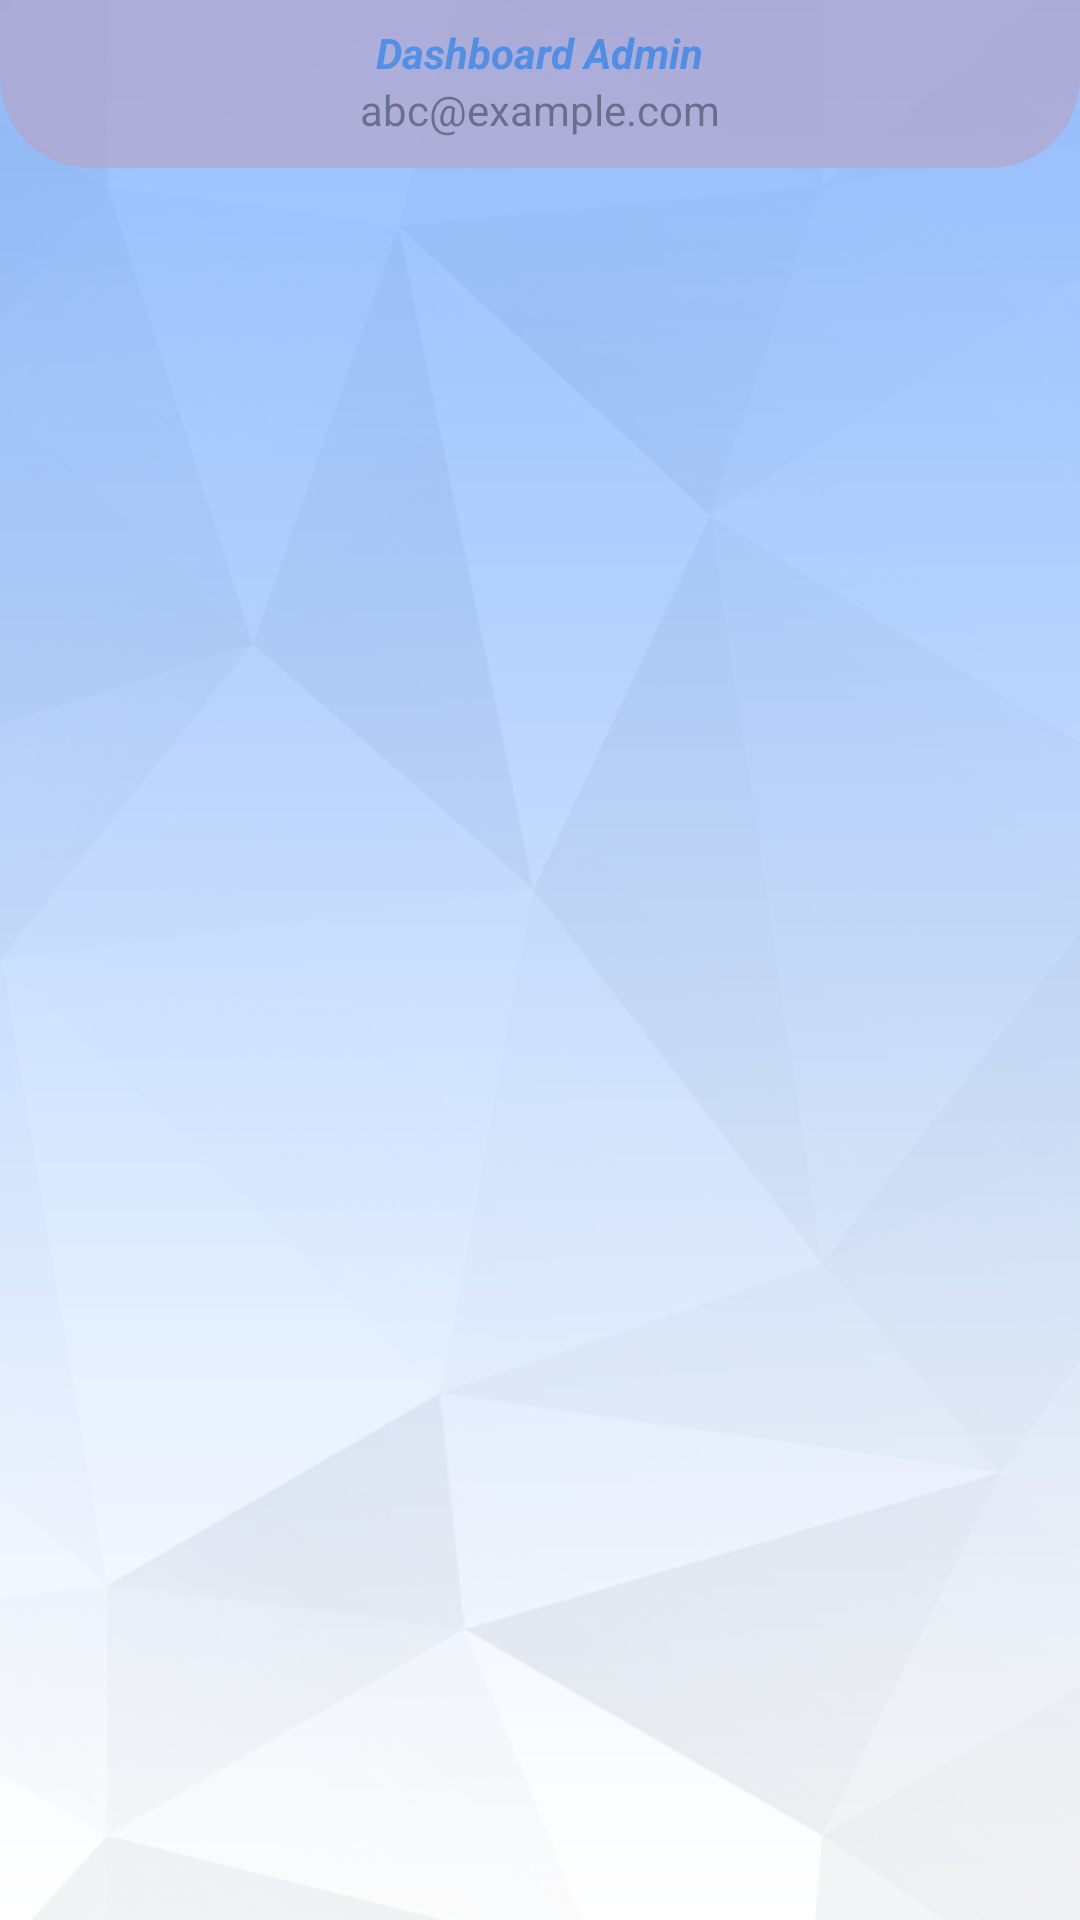

Produce the Android XML layout that renders to this screen, including the resource entries it uses.
<!-- AndroidManifest.xml: application theme Theme.MaterialComponents.Light.NoActionBar -->
<!-- res/layout/activity_dashboard_admin.xml -->
<?xml version="1.0" encoding="utf-8"?>
<RelativeLayout xmlns:android="http://schemas.android.com/apk/res/android"
    xmlns:app="http://schemas.android.com/apk/res-auto"
    xmlns:tools="http://schemas.android.com/tools"
    android:layout_width="match_parent"
    android:layout_height="match_parent"
    android:background="@drawable/back01"
    tools:context=".DashboardAdminActivity">

    
    <RelativeLayout
        android:id="@+id/toolbarRL"
        android:layout_width="match_parent"
        android:layout_height="?actionBarSize"
        android:background="@drawable/shape_toolbar02"
        android:alpha="0.7">

        <TextView
            android:id="@+id/titleTv"
            android:layout_width="wrap_content"
            android:layout_height="wrap_content"
            android:layout_marginTop="8dp"
            android:layout_centerHorizontal="true"
            android:text="Dashboard Admin"
            android:textStyle="bold|italic"
            android:textColor="#347BDA"/>

        <TextView
            android:id="@+id/subTitleTv"
            android:layout_width="wrap_content"
            android:layout_height="wrap_content"
            android:layout_centerHorizontal="true"
            android:layout_below="@id/titleTv"
            android:text="abc@example.com"/>

        <ImageButton
            android:id="@+id/logoutBtn"
            android:layout_width="wrap_content"
            android:layout_height="wrap_content"
            android:src="@drawable/ic_logout_white"
            android:layout_alignParentEnd="true"
            android:background="@android:color/transparent"/>

    </RelativeLayout>

</RelativeLayout>
<!-- resources referenced by this layout -->
<resources>
  <!-- drawable back01: png bitmap (drawable-v24, 135266 bytes) -->
  <!-- drawable shape_toolbar02 (drawable) -->
  <?xml version="1.0" encoding="utf-8"?>
  <shape xmlns:android="http://schemas.android.com/apk/res/android"
      android:shape="rectangle">
  
      <solid android:color="#B6A5CA"/>
  
      <corners android:bottomLeftRadius="30dp"
          android:bottomRightRadius="30dp"/>
  
  </shape>
</resources>
